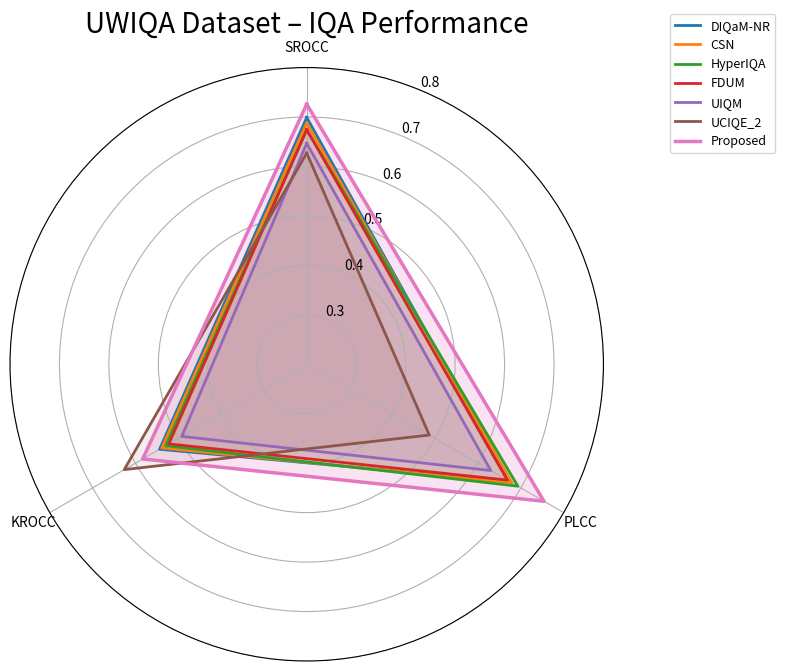
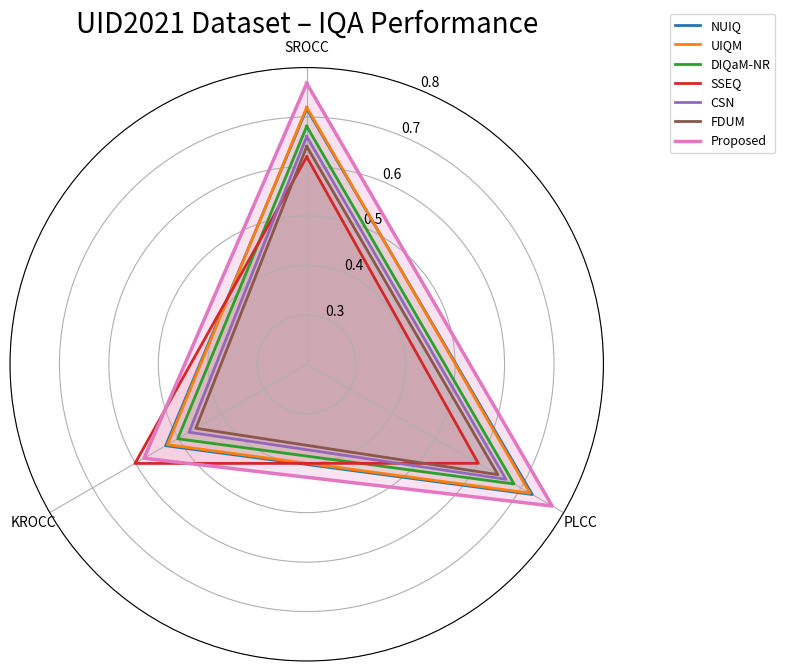
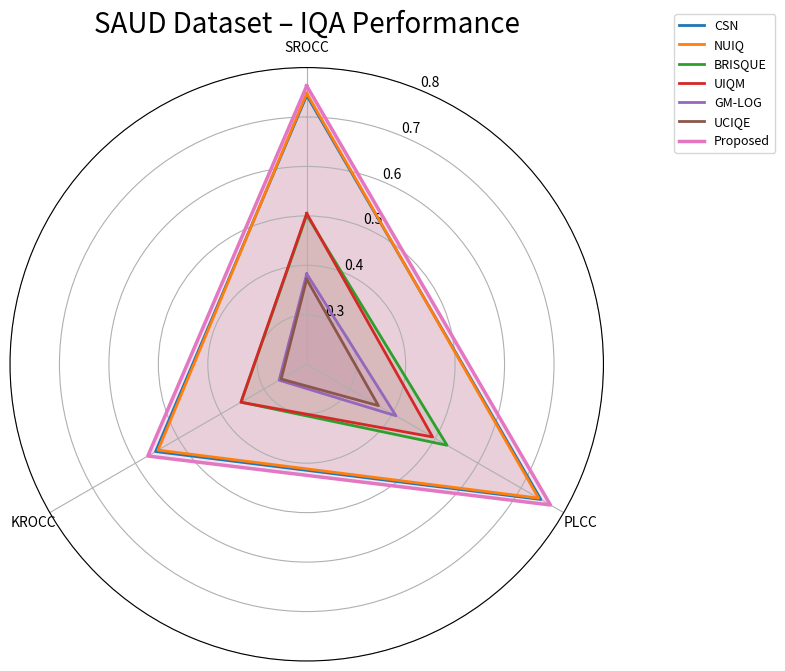

The script that saved these images, in order:
import pandas as pd
import numpy as np
import matplotlib.pyplot as plt

def plot_radar_chart(df, title, save_path, top_k=6, include_proposed=True):
    """
    Plots a radar chart for IQA comparison.
    """
    import pandas as pd
    import numpy as np
    import matplotlib.pyplot as plt

    metrics = ["SROCC", "PLCC", "KROCC"]

    if include_proposed and "Proposed" in df["Method"].values:
        proposed_row = df[df["Method"] == "Proposed"]
        df = df[df["Method"] != "Proposed"]

        df["Mean"] = df[metrics].mean(axis=1)
        df = df.sort_values("Mean", ascending=False).head(top_k)
        df = pd.concat([df, proposed_row], ignore_index=True)  # Ensure index reset
    else:
        df["Mean"] = df[metrics].mean(axis=1)
        df = df.sort_values("Mean", ascending=False).head(top_k)

    labels = df["Method"].tolist()
    angles = np.linspace(0, 2 * np.pi, len(metrics), endpoint=False).tolist()
    angles += angles[:1]

    fig, ax = plt.subplots(figsize=(8, 8), subplot_kw=dict(polar=True))

    plotted_lines = []

    for i, row in df.iterrows():
        values = row[metrics].tolist()
        values += values[:1]
        lw = 2.5 if row["Method"] == "Proposed" else 2
        line, = ax.plot(angles, values, label=row["Method"], linewidth=lw)
        ax.fill(angles, values, alpha=0.1 if row["Method"] != "Proposed" else 0.2)
        plotted_lines.append(line)

    ax.set_theta_offset(np.pi / 2)
    ax.set_theta_direction(-1)
    ax.set_thetagrids(np.degrees(angles[:-1]), metrics)

    # ✅ Set Y-axis from 0.2 to 0.8
    ax.set_ylim(0.2, 0.8)

    plt.title(title, size=20)

    # ✅ Custom legend in correct order
    handles = plotted_lines
    labels = df["Method"].tolist()
    ax.legend(handles=handles,
              labels=labels,
              loc="upper right",
              bbox_to_anchor=(1.3, 1.1),
              fontsize=9,
              frameon=True)

    plt.tight_layout()
    plt.savefig(save_path, dpi=300)
    plt.close()
    print(f"✅ Saved radar chart: {save_path}")


# ------------------- Data with Proposed Included ------------------------

uwiqa_data = {
    "Method": ["BRISQUE", "SSEQ", "GM-LOG", "DIQaM-NR", "HyperIQA", "UCIQE", "FDUM", "CCF", "UEIQM", "UIQM", "UCIQE_2", "CSN", "Proposed"],
    "SROCC": [0.5689, 0.4892, 0.5831, 0.6991, 0.674, 0.5147, 0.6746, 0.452, 0.5809, 0.6467, 0.6271, 0.6878, 0.726],
    "PLCC":  [0.5614, 0.4688, 0.5629, 0.6745, 0.6931, 0.5122, 0.6683, 0.4488, 0.5925, 0.6297, 0.4862, 0.6791, 0.754],
    "KROCC": [0.4207, 0.3539, 0.4271, 0.5436, 0.5294, 0.3858, 0.522, 0.3306, 0.444, 0.4917, 0.6261, 0.5383, 0.583]
}
uwiqa_df = pd.DataFrame(uwiqa_data)

uid_data = {
    "Method": ["BRISQUE", "SSEQ", "GM-LOG", "DIQaM-NR", "UCIQE", "FDUM", "CCF", "UEIQM", "UIQM", "UCIQE_2", "NUIQ", "CSN", "Proposed"],
    "SROCC": [0.4794, 0.6194, 0.6169, 0.6813, 0.5892, 0.6406, 0.4577, 0.5854, 0.7198, 0.615, 0.7168, 0.6606, 0.768],
    "PLCC":  [0.4689, 0.6006,  0.6011, 0.6841, 0.6335, 0.6464, 0.5371, 0.5625, 0.7211, 0.6474, 0.7266, 0.6652, 0.773],
    "KROCC": [0.3192, 0.6011,  0.4284, 0.5012,  0.434, 0.4589, 0.3314, 0.3984, 0.5252, 0.4503, 0.5293, 0.4748, 0.58]
}
uid_df = pd.DataFrame(uid_data)

saud_data = {
    "Method": ["BRISQUE", "SSEQ", "GM-LOG", "UCIQE", "FDUM", "CCF", "UIQM", "UCIQE_2", "NUIQ", "CSN", "Proposed"],
    "SROCC": [0.5018, 0.3059, 0.3828, 0.3719, 0.2613, 0.3614, 0.5050, 0.3719, 0.7480, 0.7437, 0.763],
    "PLCC":  [0.5276, 0.4146, 0.4084, 0.3674, 0.2815, 0.3872, 0.4939, 0.3674, 0.7413, 0.7467, 0.769],
    "KROCC": [0.3533, 0.2119, 0.2644, 0.2597, 0.1785, 0.1508, 0.3536, 0.2597, 0.5471, 0.5529, 0.571]
}
saud_df = pd.DataFrame(saud_data)

# ---------------------- Generate Radar Charts ---------------------------

plot_radar_chart(uwiqa_df, "UWIQA Dataset – IQA Performance", "radar_uwiqa_with_proposed.png")
plot_radar_chart(uid_df, "UID2021 Dataset – IQA Performance", "radar_uid2021_with_proposed.png")
plot_radar_chart(saud_df, "SAUD Dataset – IQA Performance", "radar_saud_with_proposed.png")
